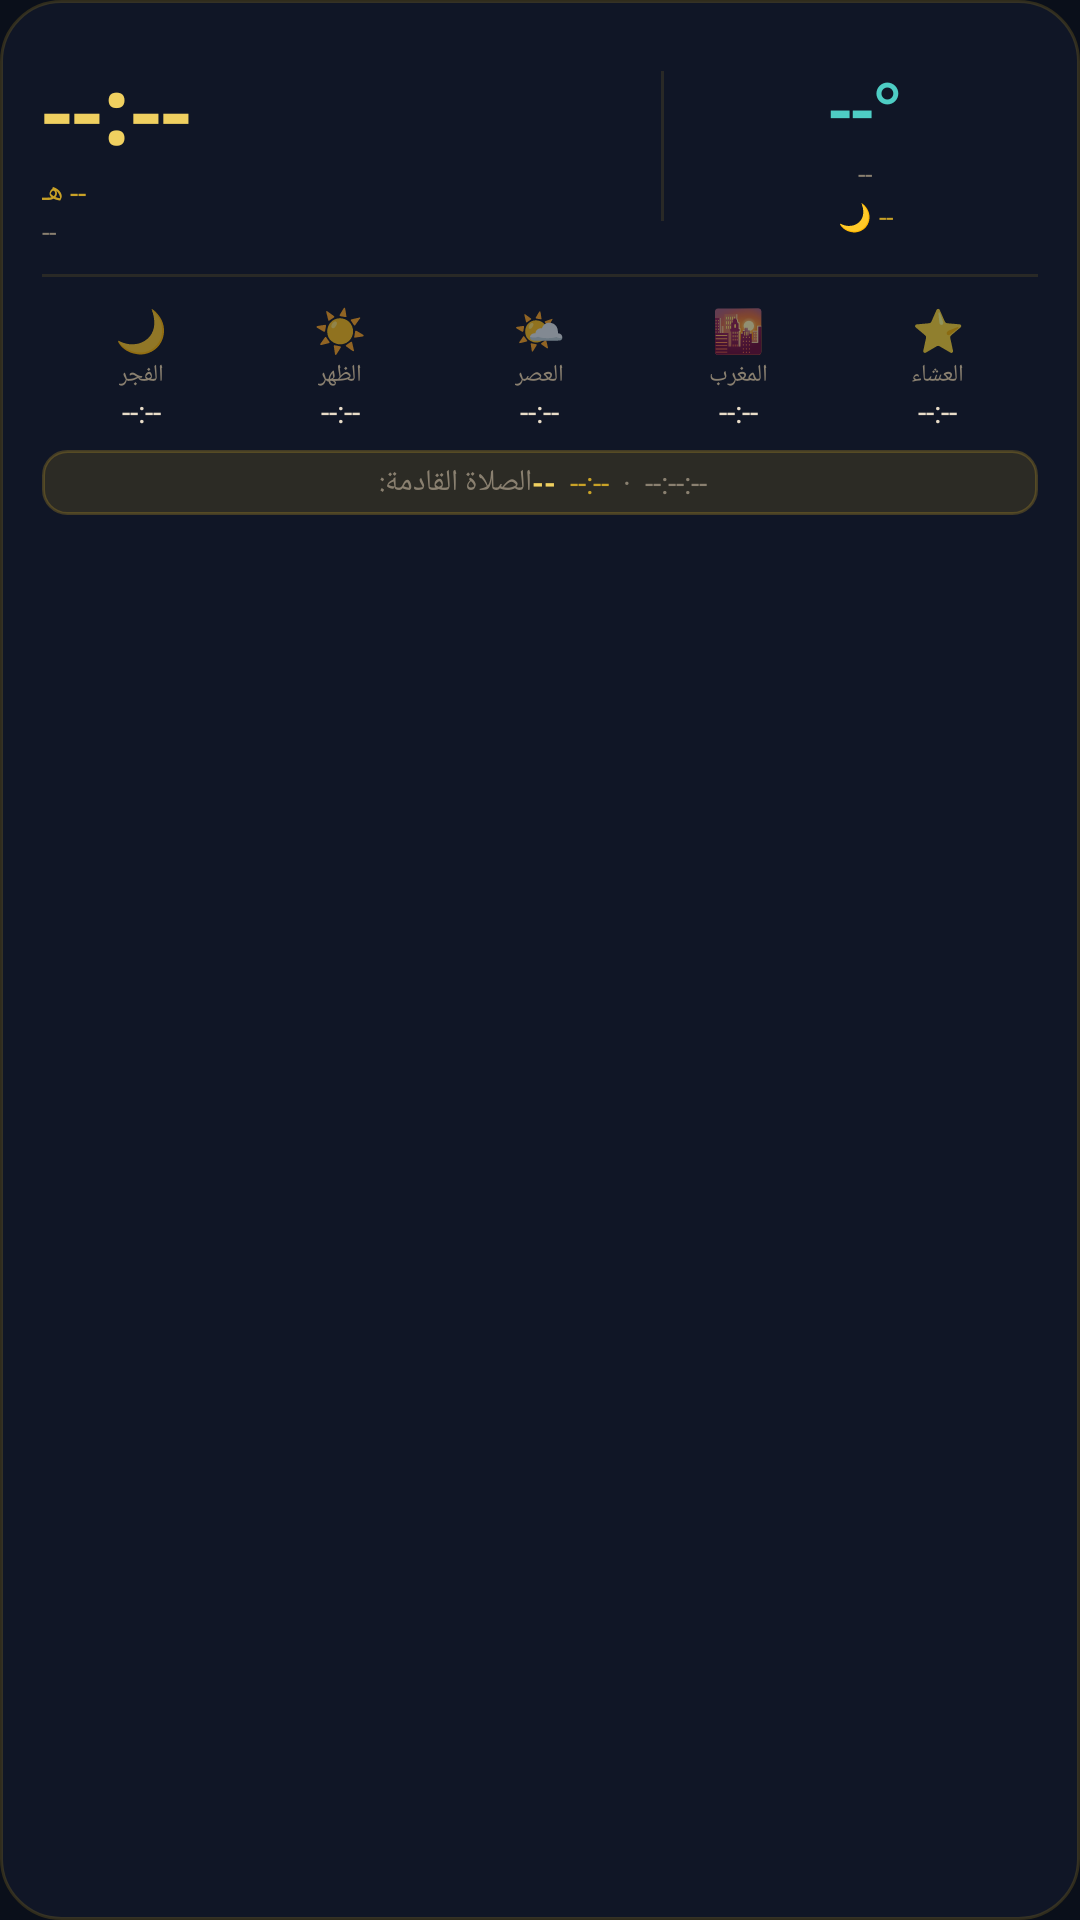

Here is an Android app screen rendered from its layout file. Give the layout XML and the strings, colors and styles it references.
<!-- AndroidManifest.xml: application theme Theme.IslamicDashboard -->
<!-- res/layout/widget_medium.xml -->
<?xml version="1.0" encoding="utf-8"?>
<LinearLayout xmlns:android="http://schemas.android.com/apk/res/android"
    android:layout_width="match_parent"
    android:layout_height="match_parent"
    android:orientation="vertical"
    android:background="@drawable/widget_bg_medium"
    android:padding="14dp">

    
    <LinearLayout
        android:layout_width="match_parent"
        android:layout_height="wrap_content"
        android:orientation="horizontal"
        android:gravity="center_vertical">

        
        <LinearLayout
            android:layout_width="0dp"
            android:layout_height="wrap_content"
            android:layout_weight="1.2"
            android:orientation="vertical">

            <TextView
                android:id="@+id/widget_med_time"
                android:layout_width="wrap_content"
                android:layout_height="wrap_content"
                android:text="--:--"
                android:textColor="#F0D060"
                android:textSize="32sp"
                android:textStyle="bold"
                android:fontFamily="serif"/>

            <TextView
                android:id="@+id/widget_med_hijri"
                android:layout_width="wrap_content"
                android:layout_height="wrap_content"
                android:text="-- هـ"
                android:textColor="#C9A227"
                android:textSize="10sp"/>

            <TextView
                android:id="@+id/widget_med_greg"
                android:layout_width="wrap_content"
                android:layout_height="wrap_content"
                android:text="--"
                android:textColor="#8A8070"
                android:textSize="9sp"/>
        </LinearLayout>

        
        <View
            android:layout_width="1dp"
            android:layout_height="50dp"
            android:background="#22C9A227"
            android:layout_marginHorizontal="10dp"/>

        
        <LinearLayout
            android:layout_width="0dp"
            android:layout_height="wrap_content"
            android:layout_weight="0.7"
            android:orientation="vertical"
            android:gravity="center">

            <TextView
                android:id="@+id/widget_med_temp"
                android:layout_width="wrap_content"
                android:layout_height="wrap_content"
                android:text="--°"
                android:textColor="#4ECDC4"
                android:textSize="24sp"
                android:textStyle="bold"
                android:fontFamily="serif"/>

            <TextView
                android:id="@+id/widget_med_weather"
                android:layout_width="wrap_content"
                android:layout_height="wrap_content"
                android:text="--"
                android:textColor="#8A8070"
                android:textSize="9sp"/>

            
            <TextView
                android:id="@+id/widget_med_moon"
                android:layout_width="wrap_content"
                android:layout_height="wrap_content"
                android:text="🌙 --"
                android:textColor="#C9A227"
                android:textSize="9sp"
                android:layout_marginTop="2dp"/>
        </LinearLayout>

    </LinearLayout>

    
    <View
        android:layout_width="match_parent"
        android:layout_height="1dp"
        android:background="#22C9A227"
        android:layout_marginVertical="8dp"/>

    
    <LinearLayout
        android:layout_width="match_parent"
        android:layout_height="wrap_content"
        android:orientation="horizontal"
        android:gravity="center">

        
        <LinearLayout android:layout_width="0dp" android:layout_height="wrap_content"
            android:layout_weight="1" android:orientation="vertical" android:gravity="center">
            <TextView android:layout_width="wrap_content" android:layout_height="wrap_content"
                android:text="🌙" android:textSize="14sp" android:gravity="center"/>
            <TextView android:layout_width="wrap_content" android:layout_height="wrap_content"
                android:text="الفجر" android:textColor="#8A8070" android:textSize="8sp" android:gravity="center"/>
            <TextView android:id="@+id/widget_med_fajr" android:layout_width="wrap_content"
                android:layout_height="wrap_content" android:text="--:--"
                android:textColor="#E8DCC8" android:textSize="10sp" android:gravity="center"/>
        </LinearLayout>

        
        <LinearLayout android:layout_width="0dp" android:layout_height="wrap_content"
            android:layout_weight="1" android:orientation="vertical" android:gravity="center">
            <TextView android:layout_width="wrap_content" android:layout_height="wrap_content"
                android:text="☀️" android:textSize="14sp" android:gravity="center"/>
            <TextView android:layout_width="wrap_content" android:layout_height="wrap_content"
                android:text="الظهر" android:textColor="#8A8070" android:textSize="8sp" android:gravity="center"/>
            <TextView android:id="@+id/widget_med_dhuhr" android:layout_width="wrap_content"
                android:layout_height="wrap_content" android:text="--:--"
                android:textColor="#E8DCC8" android:textSize="10sp" android:gravity="center"/>
        </LinearLayout>

        
        <LinearLayout android:layout_width="0dp" android:layout_height="wrap_content"
            android:layout_weight="1" android:orientation="vertical" android:gravity="center">
            <TextView android:layout_width="wrap_content" android:layout_height="wrap_content"
                android:text="🌤" android:textSize="14sp" android:gravity="center"/>
            <TextView android:layout_width="wrap_content" android:layout_height="wrap_content"
                android:text="العصر" android:textColor="#8A8070" android:textSize="8sp" android:gravity="center"/>
            <TextView android:id="@+id/widget_med_asr" android:layout_width="wrap_content"
                android:layout_height="wrap_content" android:text="--:--"
                android:textColor="#E8DCC8" android:textSize="10sp" android:gravity="center"/>
        </LinearLayout>

        
        <LinearLayout android:layout_width="0dp" android:layout_height="wrap_content"
            android:layout_weight="1" android:orientation="vertical" android:gravity="center">
            <TextView android:layout_width="wrap_content" android:layout_height="wrap_content"
                android:text="🌇" android:textSize="14sp" android:gravity="center"/>
            <TextView android:layout_width="wrap_content" android:layout_height="wrap_content"
                android:text="المغرب" android:textColor="#8A8070" android:textSize="8sp" android:gravity="center"/>
            <TextView android:id="@+id/widget_med_maghrib" android:layout_width="wrap_content"
                android:layout_height="wrap_content" android:text="--:--"
                android:textColor="#E8DCC8" android:textSize="10sp" android:gravity="center"/>
        </LinearLayout>

        
        <LinearLayout android:layout_width="0dp" android:layout_height="wrap_content"
            android:layout_weight="1" android:orientation="vertical" android:gravity="center">
            <TextView android:layout_width="wrap_content" android:layout_height="wrap_content"
                android:text="⭐" android:textSize="14sp" android:gravity="center"/>
            <TextView android:layout_width="wrap_content" android:layout_height="wrap_content"
                android:text="العشاء" android:textColor="#8A8070" android:textSize="8sp" android:gravity="center"/>
            <TextView android:id="@+id/widget_med_isha" android:layout_width="wrap_content"
                android:layout_height="wrap_content" android:text="--:--"
                android:textColor="#E8DCC8" android:textSize="10sp" android:gravity="center"/>
        </LinearLayout>

    </LinearLayout>

    
    <LinearLayout
        android:layout_width="match_parent"
        android:layout_height="wrap_content"
        android:orientation="horizontal"
        android:gravity="center"
        android:layout_marginTop="6dp"
        android:background="@drawable/widget_next_prayer_bg"
        android:padding="4dp">

        <TextView
            android:layout_width="wrap_content"
            android:layout_height="wrap_content"
            android:text="الصلاة القادمة: "
            android:textColor="#8A8070"
            android:textSize="10sp"/>

        <TextView
            android:id="@+id/widget_med_next_name"
            android:layout_width="wrap_content"
            android:layout_height="wrap_content"
            android:text="--"
            android:textColor="#F0D060"
            android:textSize="10sp"
            android:textStyle="bold"/>

        <TextView
            android:id="@+id/widget_med_next_time"
            android:layout_width="wrap_content"
            android:layout_height="wrap_content"
            android:text="  --:--"
            android:textColor="#C9A227"
            android:textSize="10sp"/>

        <TextView
            android:layout_width="wrap_content"
            android:layout_height="wrap_content"
            android:text="  ·  "
            android:textColor="#8A8070"
            android:textSize="10sp"/>

        <TextView
            android:id="@+id/widget_med_countdown"
            android:layout_width="wrap_content"
            android:layout_height="wrap_content"
            android:text="--:--:--"
            android:textColor="#8A8070"
            android:textSize="10sp"/>
    </LinearLayout>

</LinearLayout>
<!-- resources referenced by this layout -->
<resources>
  <!-- drawable widget_bg_medium (drawable) -->
  <?xml version="1.0" encoding="utf-8"?>
  <shape xmlns:android="http://schemas.android.com/apk/res/android"
      android:shape="rectangle">
      <solid android:color="#E6111827"/>
      <corners android:radius="20dp"/>
      <stroke android:width="1dp" android:color="#33C9A227"/>
  </shape>
  <!-- drawable widget_next_prayer_bg (drawable) -->
  <?xml version="1.0" encoding="utf-8"?>
  <shape xmlns:android="http://schemas.android.com/apk/res/android" android:shape="rectangle">
      <solid android:color="#26C9A227"/>
      <corners android:radius="8dp"/>
      <stroke android:width="1dp" android:color="#44C9A227"/>
  </shape>
  <style name="Theme.IslamicDashboard" parent="Theme.MaterialComponents.DayNight.NoActionBar">
          <item name="colorPrimary">@color/gold</item>
          <item name="colorPrimaryVariant">@color/bg_dark</item>
          <item name="colorOnPrimary">@color/bg_dark</item>
          <item name="colorSecondary">@color/teal</item>
          <item name="colorOnSecondary">@color/bg_dark</item>
          <item name="android:windowBackground">@color/bg_dark</item>
          <item name="android:statusBarColor">@color/bg_dark</item>
          <item name="android:navigationBarColor">@color/surface</item>
          <item name="android:windowLightStatusBar">false</item>
          <item name="android:windowLightNavigationBar">false</item>
      </style>
  <color name="gold">#C9A227</color>
  <color name="bg_dark">#0A0F1A</color>
  <color name="teal">#4ECDC4</color>
  <color name="surface">#111827</color>
</resources>
